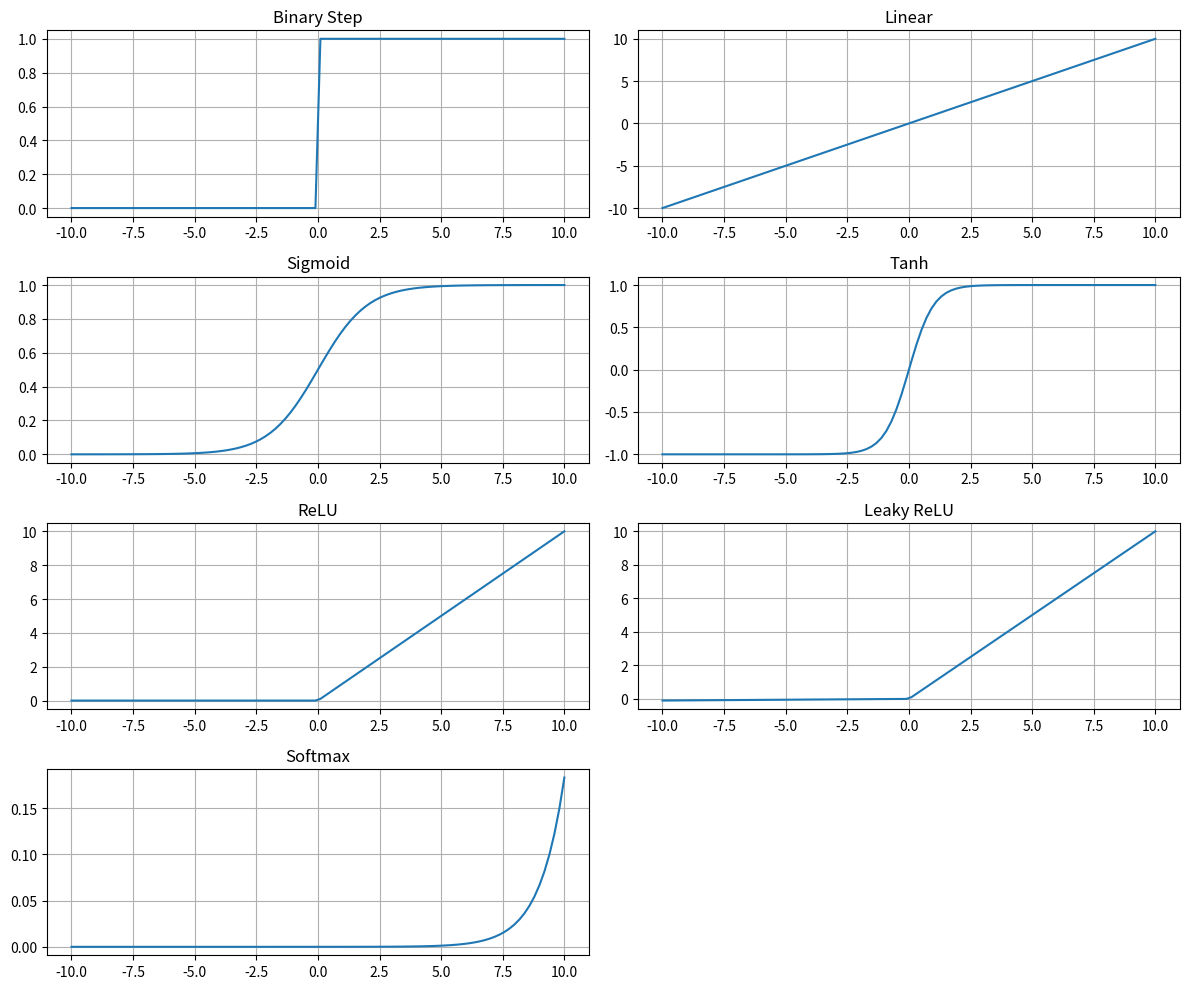

Generate this figure with matplotlib:
# Implement the basic neuron and update the learning parameter using different activation functions. Show the graph. i. Binary Step ii. Linear iii. Sigmoid iv. Tanh v. ReLU vi. Leaky ReLU vii. Softmax


import numpy as np
import matplotlib.pyplot as plt
from scipy.special import softmax

x = np.linspace(-10, 10, 100)


# 1. Binary Step
def binary_step(x):
    return np.where(x >= 0, 1, 0)


# 2. Linear
def linear(x):
    return x


# 3. Sigmoid
def sigmoid(x):
    return 1 / (1 + np.exp(-x))


# 4. Tanh
def tanh(x):
    return np.tanh(x)


# 5. ReLU
def relu(x):
    return np.maximum(0, x)


# 6. Leaky ReLU
def leaky_relu(x, alpha=0.01):
    return np.where(x > 0, x, alpha * x)


# 7. Softmax (applied to a vector)
softmax_vals = softmax(x)

# Plotting
activations = {
    "Binary Step": binary_step(x),
    "Linear": linear(x),
    "Sigmoid": sigmoid(x),
    "Tanh": tanh(x),
    "ReLU": relu(x),
    "Leaky ReLU": leaky_relu(x),
    "Softmax": softmax_vals,  # on whole input
}

plt.figure(figsize=(12, 10))
for i, (name, act) in enumerate(activations.items()):
    plt.subplot(4, 2, i + 1)
    plt.plot(x, act)
    plt.title(name)
    plt.grid(True)

plt.tight_layout()
plt.show()
